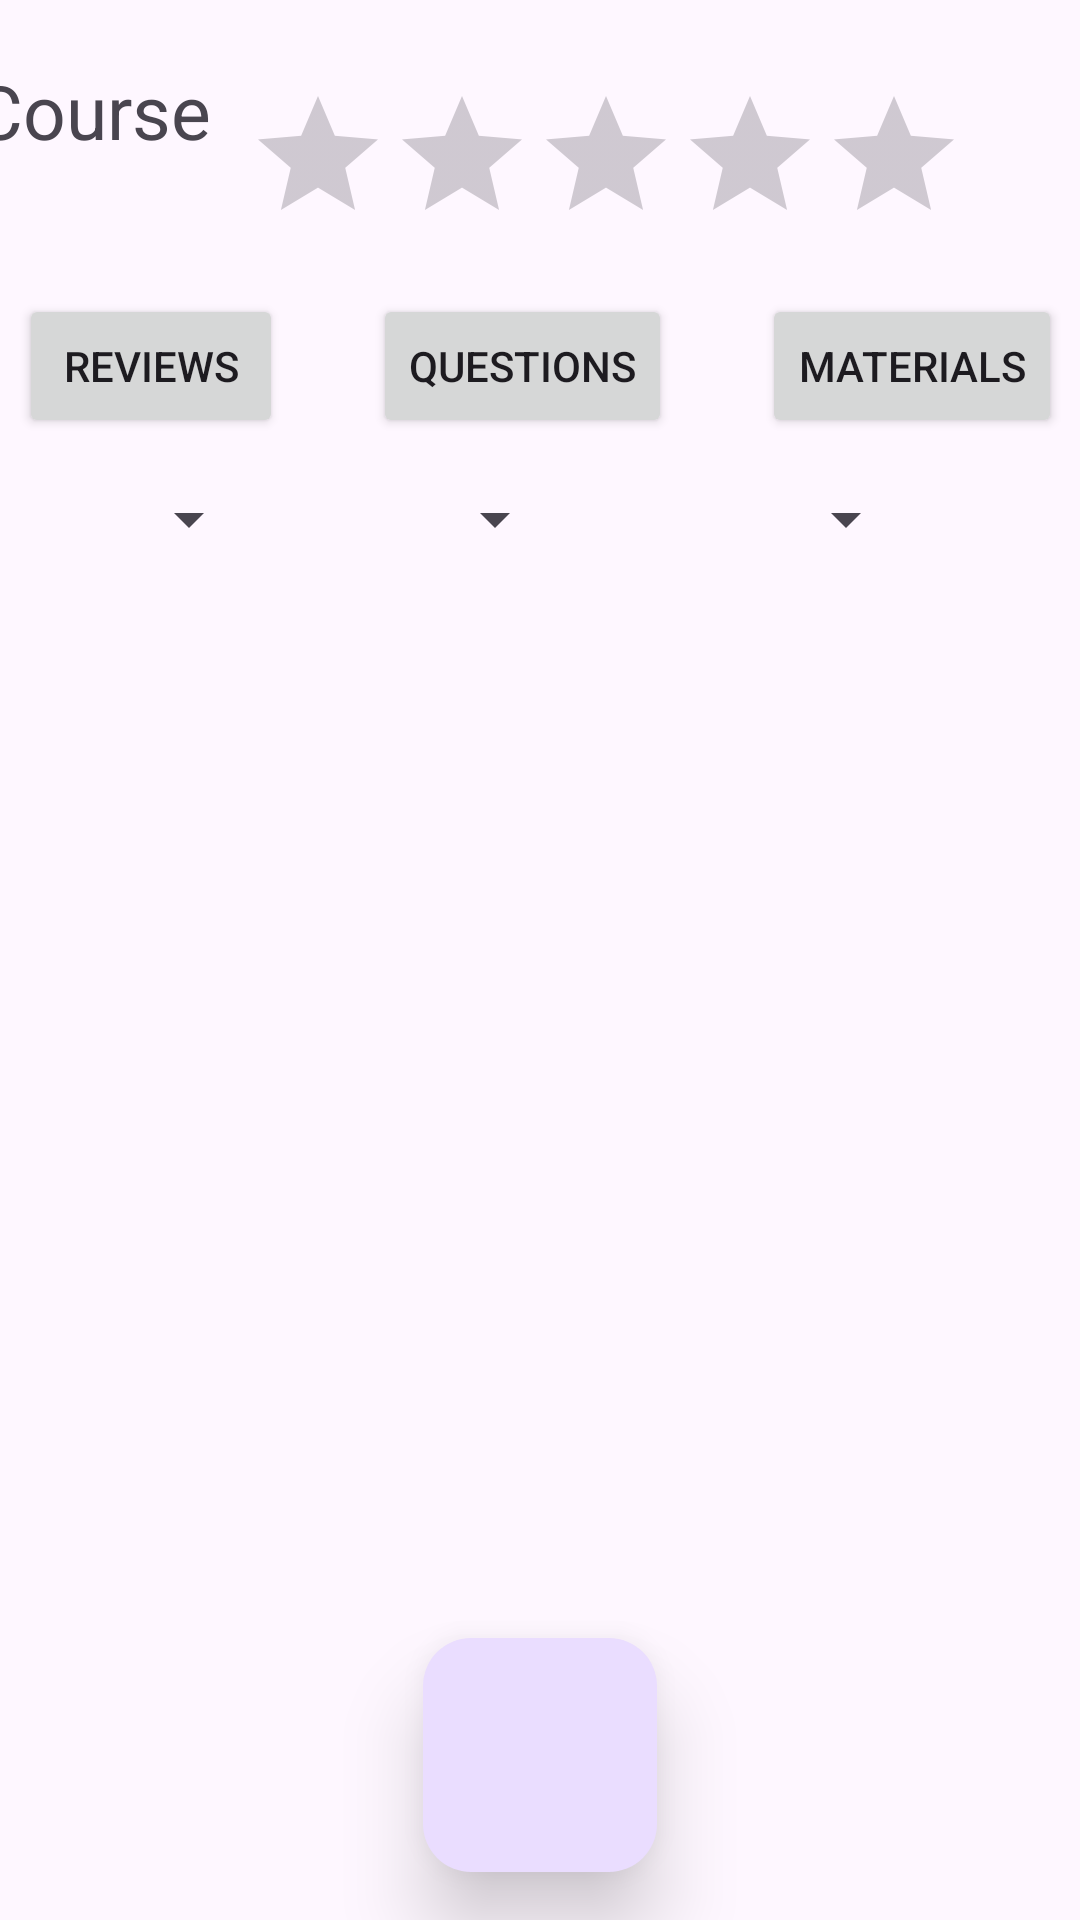

This screen was rendered from an Android layout file. Write that file and the resources it references.
<!-- AndroidManifest.xml: application theme Theme.ConnecTue -->
<!-- res/layout/activity_course_review.xml -->
<androidx.constraintlayout.widget.ConstraintLayout xmlns:android="http://schemas.android.com/apk/res/android"
    xmlns:app="http://schemas.android.com/apk/res-auto"
    xmlns:tools="http://schemas.android.com/tools"
    android:layout_width="match_parent"
    android:layout_height="match_parent">


    <ImageButton
        android:id="@+id/backIcon"
        android:layout_width="35dp"
        android:layout_height="37dp"
        android:layout_marginStart="20dp"
        android:layout_marginTop="20dp"
        android:layout_marginEnd="20dp"
        app:layout_constraintEnd_toStartOf="@+id/courseName"
        app:layout_constraintStart_toStartOf="parent"
        app:layout_constraintTop_toTopOf="parent"
        android:background="@android:color/transparent"
        app:srcCompat="@drawable/back_arrow" />

    <TextView
        android:id="@+id/courseName"
        android:layout_width="91dp"
        android:layout_height="50dp"
        android:layout_marginTop="20dp"
        android:text="Course"
        android:textSize="25sp"
        app:layout_constraintEnd_toStartOf="@+id/ratingBar"
        app:layout_constraintTop_toTopOf="parent" />

    <RatingBar
        android:id="@+id/ratingBar"
        android:layout_width="242dp"
        android:layout_height="48dp"
        android:layout_marginTop="28dp"
        android:layout_marginEnd="36dp"
        app:layout_constraintEnd_toEndOf="parent"
        app:layout_constraintTop_toTopOf="parent" />

    <Button
        android:id="@+id/Review_btn"
        android:layout_width="wrap_content"
        android:layout_height="wrap_content"
        android:layout_marginStart="15dp"
        android:layout_marginEnd="15dp"
        android:layout_marginBottom="54dp"
        android:text="Reviews"
        app:layout_constraintBottom_toTopOf="@+id/scrollView1"
        app:layout_constraintEnd_toStartOf="@+id/Question_btn"
        app:layout_constraintStart_toStartOf="parent" />

    <Button
        android:id="@+id/Question_btn"
        android:layout_width="wrap_content"
        android:layout_height="wrap_content"
        android:layout_marginStart="15dp"
        android:layout_marginEnd="15dp"
        android:layout_marginBottom="54dp"
        android:text="Questions"
        app:layout_constraintBottom_toTopOf="@+id/scrollView1"
        app:layout_constraintEnd_toStartOf="@+id/Material_btn"
        app:layout_constraintStart_toEndOf="@+id/Review_btn" />

    <Button
        android:id="@+id/Material_btn"
        android:layout_width="wrap_content"
        android:layout_height="wrap_content"
        android:layout_marginStart="15dp"
        android:layout_marginEnd="15dp"
        android:layout_marginBottom="54dp"
        android:text="Materials"
        app:layout_constraintBottom_toTopOf="@+id/scrollView1"
        app:layout_constraintEnd_toEndOf="parent"
        app:layout_constraintStart_toEndOf="@+id/Question_btn" />

    <Spinner
        android:id="@+id/spinner1"
        android:layout_width="wrap_content"
        android:layout_height="0dp"
        android:layout_marginTop="15dp"
        android:layout_marginBottom="15dp"
        android:spinnerMode="dropdown"
        android:textAlignment="center"
        app:layout_constraintBottom_toTopOf="@+id/scrollView1"
        app:layout_constraintEnd_toStartOf="@+id/spinner2"
        app:layout_constraintStart_toStartOf="parent"
        app:layout_constraintTop_toBottomOf="@+id/Review_btn" />


    <Spinner
        android:id="@+id/spinner2"
        android:layout_width="wrap_content"
        android:layout_height="0dp"
        android:layout_marginStart="15dp"
        android:layout_marginTop="15dp"
        android:layout_marginEnd="15dp"
        android:layout_marginBottom="15dp"
        android:spinnerMode="dropdown"
        android:textAlignment="center"
        app:layout_constraintBottom_toTopOf="@+id/scrollView1"
        app:layout_constraintEnd_toStartOf="@+id/spinner3"
        app:layout_constraintStart_toEndOf="@+id/spinner1"
        app:layout_constraintTop_toBottomOf="@+id/Question_btn" />

    <Spinner
        android:id="@+id/spinner3"
        android:layout_width="wrap_content"
        android:layout_height="0dp"
        android:layout_marginStart="15dp"
        android:layout_marginTop="15dp"
        android:layout_marginEnd="15dp"
        android:layout_marginBottom="15dp"
        android:spinnerMode="dropdown"
        android:textAlignment="center"
        app:layout_constraintBottom_toTopOf="@+id/scrollView1"
        app:layout_constraintEnd_toEndOf="parent"
        app:layout_constraintStart_toEndOf="@+id/spinner2"
        app:layout_constraintTop_toBottomOf="@+id/Material_btn" />

    <androidx.recyclerview.widget.RecyclerView
        android:id="@+id/scrollView1"
        android:layout_width="409dp"
        android:layout_height="542dp"
        android:layout_marginTop="200dp"
        app:layout_constraintEnd_toEndOf="parent"
        app:layout_constraintStart_toStartOf="parent"
        app:layout_constraintTop_toTopOf="parent">


    </androidx.recyclerview.widget.RecyclerView>

    <com.google.android.material.floatingactionbutton.FloatingActionButton
        android:id="@+id/fab"
        android:layout_width="78dp"
        android:layout_height="90dp"
        android:layout_margin="16dp"
        android:layout_marginStart="50dp"
        android:layout_marginEnd="50dp"
        android:layout_marginBottom="40dp"

        android:foreground="@drawable/add_post_icon"
        app:elevation="16dp"
        app:fabCustomSize="80dp"
        app:fabSize="normal"
        app:layout_constraintBottom_toBottomOf="parent"
        app:layout_constraintEnd_toEndOf="parent"
        app:layout_constraintHorizontal_bias="0.5"
        app:layout_constraintStart_toStartOf="parent"
        app:pressedTranslationZ="12dp">


    </com.google.android.material.floatingactionbutton.FloatingActionButton>




</androidx.constraintlayout.widget.ConstraintLayout>
<!-- resources referenced by this layout -->
<resources>
  <!-- drawable add_post_icon (drawable) -->
  <vector android:height="100dp" android:viewportHeight="24"
      android:viewportWidth="24" android:width="100dp" xmlns:android="http://schemas.android.com/apk/res/android">
      <path android:fillColor="#00000000"
          android:pathData="M15,12H12M12,12H9M12,12V9M12,12V15M17,21H7C4.791,21 3,19.209 3,17V7C3,4.791 4.791,3 7,3H17C19.209,3 21,4.791 21,7V17C21,19.209 19.209,21 17,21Z"
          android:strokeColor="#000000" android:strokeLineCap="round" android:strokeWidth="2"/>
  </vector>
  <!-- drawable back_arrow (drawable) -->
  <vector android:height="100dp" android:viewportHeight="1024"
      android:viewportWidth="1024" android:width="100dp" xmlns:android="http://schemas.android.com/apk/res/android">
      <path android:fillColor="@color/black" android:pathData="M669.6,849.6c8.8,8 22.4,7.2 30.4,-1.6s7.2,-22.4 -1.6,-30.4l-309.6,-280c-8,-7.2 -8,-17.6 0,-24.8l309.6,-270.4c8.8,-8 9.6,-21.6 2.4,-30.4 -8,-8.8 -21.6,-9.6 -30.4,-2.4L360.8,480.8c-27.2,24 -28,64 -0.8,88.8l309.6,280z"/>
  </vector>
  <style name="Theme.ConnecTue" parent="Base.Theme.ConnecTue" />
  <style name="Base.Theme.ConnecTue" parent="Theme.Material3.DayNight.NoActionBar">
          
          
      </style>
  <!-- not gathered from this repository: default colours our renderer supplied (Android Studio template values) -->
  <color name="black">#FF000000</color>
</resources>
